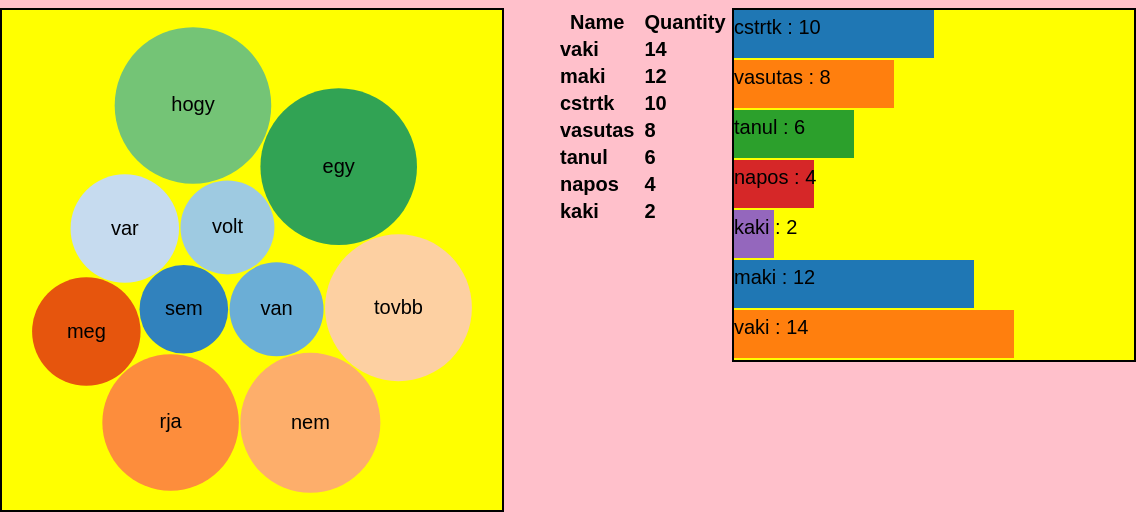
D3 v3 page, settled after 480 driven frames (8 s of simulated time); the page loaded 1 data file(s).


// select bubble layout pack
var color = d3.scale.category20c();
var diameter = 500,
    format = d3.format(",d"),
    color = d3.scale.category20c();
var bubble = d3.layout.pack()
    .sort(null)
    .size([diameter, diameter])
    .padding(1.5);
var svg = d3.select("#chart1")
    .append("svg")
        .attr("width", diameter)
        .attr("height", diameter)
        .attr("class", "bubble");
d3.json("./bubble_chart_data.json", function(error, root) {
          if (error) throw error;
          var node = svg.selectAll(".node")
              .data(bubble.nodes(classes(root))
              .filter(function(d) { return !d.children; }))
              .enter().append("g")
              .attr("class", "node")
              .attr("transform", function(d) { return "translate(" + d.x + "," + d.y + ")"; });
          node.append("title")
              .text(function(d) { return d.className + ": " + format(d.value); });
          node.append("circle")
              .attr("r", function(d) { return d.r; })
              .style("fill", function(d, i) { return color(i%10); });
          node.append("text")
              .attr("dy", ".3em")
              .style("text-anchor", "middle")
              .text(function(d) { return d.className.substring(0, d.r / 3); });
        });
        // Returns a flattened hierarchy containing all leaf nodes under the root.
        function classes(root) {
          var classes = [];
                    //.attr("style", "margin-left: 50px"),
          function recurse(name, node) {
            if (node.children) node.children.forEach(function(child) { recurse(node.name, child); });
            else classes.push({name: name, className: node.name, value: node.quantity});
          }
          recurse(null, root);
          return {children: classes};
        }
        d3.select(self.frameElement).style("height", diameter + "px");


// end of bubble chart
//
//
//
// create a table
function tabulate(data, columns) {
    var table = d3.select("#chart2").append("table")
            .attr("style", "margin-left: 50px"),
        thead = table.append("thead"),
        tbody = table.append("tbody");
    // append the header row
    thead.append("tr")
        .selectAll("th")
        .data(columns)
        .enter()
        .append("th")
            .text(function(column) { return column; });
    // create a row for each object in the data
    var rows = tbody.selectAll("tr")
        .data(data)
        .enter()
        .append("tr");
    // create a cell in each row for each column
    var cells = rows.selectAll("td")
        .data(function(row) {
            return columns.map(function(column) {
                return {column: column, value: row[column]};
            });
        })
        .enter()
        .append("td")
            .text(function(d) { return d.value; });
    return table;
}

// create some words
var words = [{
  "name": "cstrtk",
  "quantity": 10
}, {
  "name": "vasutas",
  "quantity": 8
}, {
  "name": "tanul",
  "quantity": 6
}, {
  "name": "napos",
  "quantity": 4
}, {
  "name": "kaki",
  "quantity": 2
}, {
  "name": "maki",
  "quantity": 12
}, {
  "name": "vaki",
  "quantity": 14
}]
// render the table
var wordTable = tabulate(words, ["name", "quantity"]);
// uppercase the column headers
wordTable.selectAll("thead th")
    .text(function(column) {
        return column.charAt(0).toUpperCase() + column.substr(1);
    });
// sort by quantity
wordTable.selectAll("tbody tr")
    .sort(function(a, b) {
        return d3.descending(a.quantity, b.quantity);
    });

// end of table


function barChart(data) {
      var color = d3.scale.category10();
      var canvas = d3.select("body").append("svg")
          .attr("width" , 400)
          .attr("height" , 350)
      canvas.selectAll("rect")
          .data (data)
          .enter()
            .append("rect")
            .attr("width", function (d) {return d.quantity * 20; })
            .attr("height", 48)
            .attr("y", function (d ,i){return i * 50; })
            .attr("fill", function(d, i) { return color(i%5); })
      canvas.selectAll("text")
          .data(data)
          .enter()
            .append("text")
            .attr("fill" , "black")
            .attr("y", function (d ,i){return i * 50 + 24; })
            .text(function (d) { return d.name + ' : '+ d.quantity; })
    }
    // render the bar-chart
    var newBar = barChart(words, ["name", "quantity"]);


### data: bubble_chart_data.json
{
 "children": [
  {
   "name": "sem",
   "quantity": 8
  },
  {
   "name": "van",
   "quantity": 9
  },
  {
   "name": "volt",
   "quantity": 9
  },
  {
   "name": "var",
   "quantity": 12
  },
  {
   "name": "meg",
   "quantity": 12
  },
  {
   "name": "rja",
   "quantity": 19
  },
  {
   "name": "nem",
   "quantity": 20
  },
  {
   "name": "tovbb",
   "quantity": 22
  },
  "... 2 more items"
 ]
}